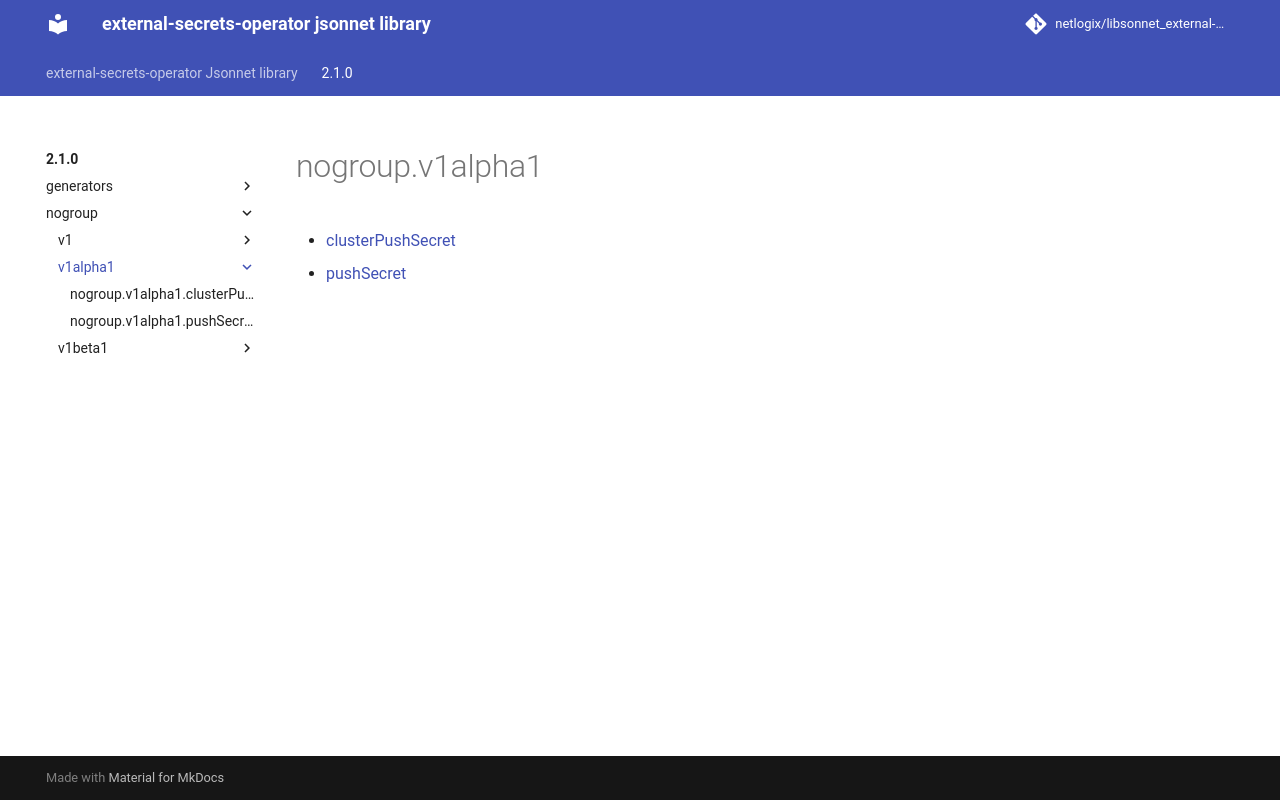

repository: netlogix/libsonnet_external-secrets-operator · page: 2.1.0/nogroup/v1alpha1/index.html · generator: mkdocs

---
permalink: /2.1.0/nogroup/v1alpha1/
---

# nogroup.v1alpha1



* [clusterPushSecret](clusterPushSecret.md)
* [pushSecret](pushSecret.md)
